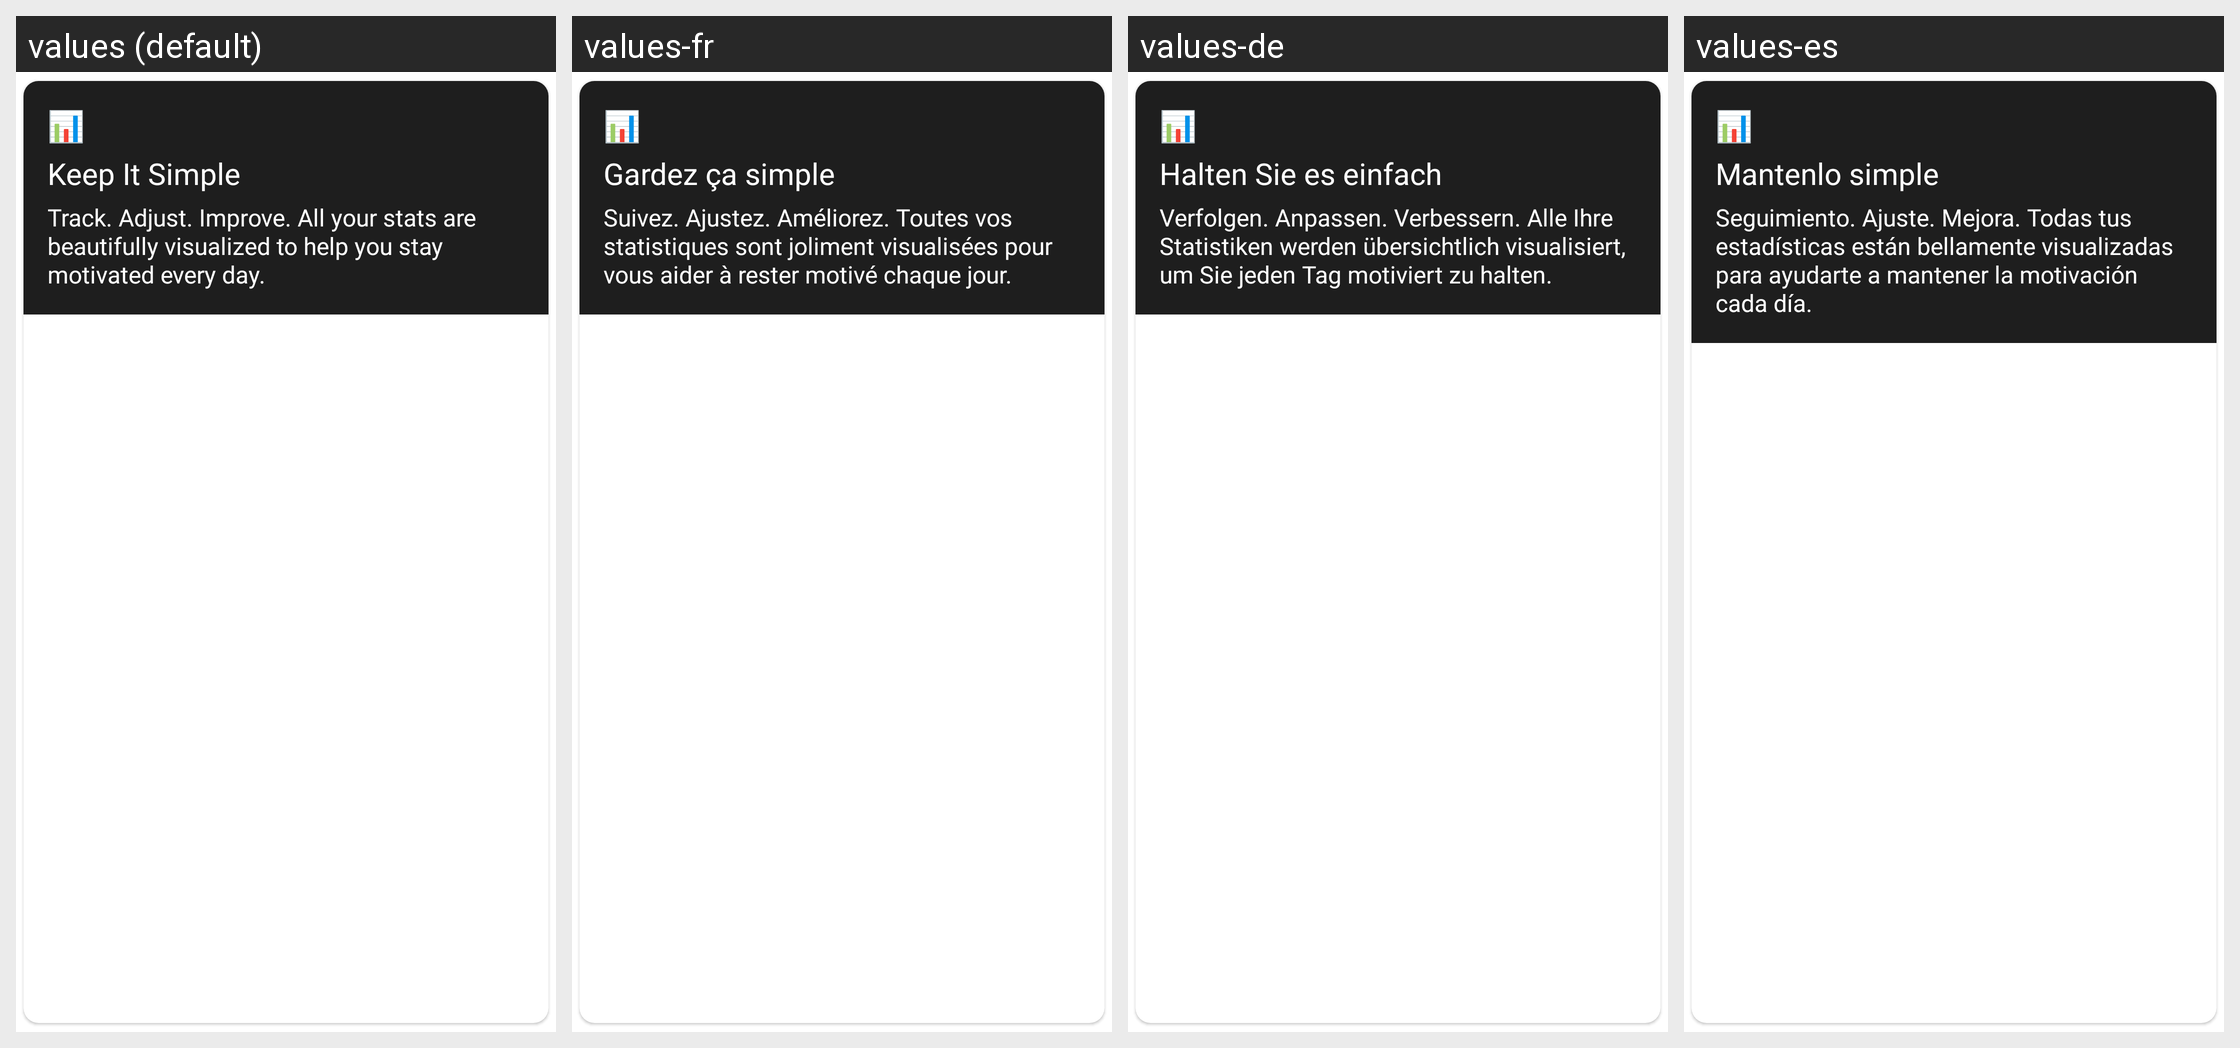

For this localized Android screen grid, give each drawn string resource with its value in every locale shown.
Android screen res/layout/text_row_4.xml rendered under 4 locales, left to right: values (default), values-fr, values-de, values-es. Device: Nexus 5 (rendered at 1080×1920; each locale shown at half size, 540×960, under a caption strip naming it); theme Theme.FoodAI.NoActionBar.
Strings drawn on this screen, with the default value and each locale's value (text and hints the layout hard-codes, and strings that could not be matched under every locale, appear in the picture but are not listed):

keep_it_simple
  values: Keep It Simple
  values-fr: Gardez ça simple
  values-de: Halten Sie es einfach
  values-es: Mantenlo simple

track_adjust_improve
  values: Track. Adjust. Improve. All your stats are beautifully visualized to help you stay motivated every day.
  values-fr: Suivez. Ajustez. Améliorez. Toutes vos statistiques sont joliment visualisées pour vous aider à rester motivé chaque jour.
  values-de: Verfolgen. Anpassen. Verbessern. Alle Ihre Statistiken werden übersichtlich visualisiert, um Sie jeden Tag motiviert zu halten.
  values-es: Seguimiento. Ajuste. Mejora. Todas tus estadísticas están bellamente visualizadas para ayudarte a mantener la motivación cada día.
